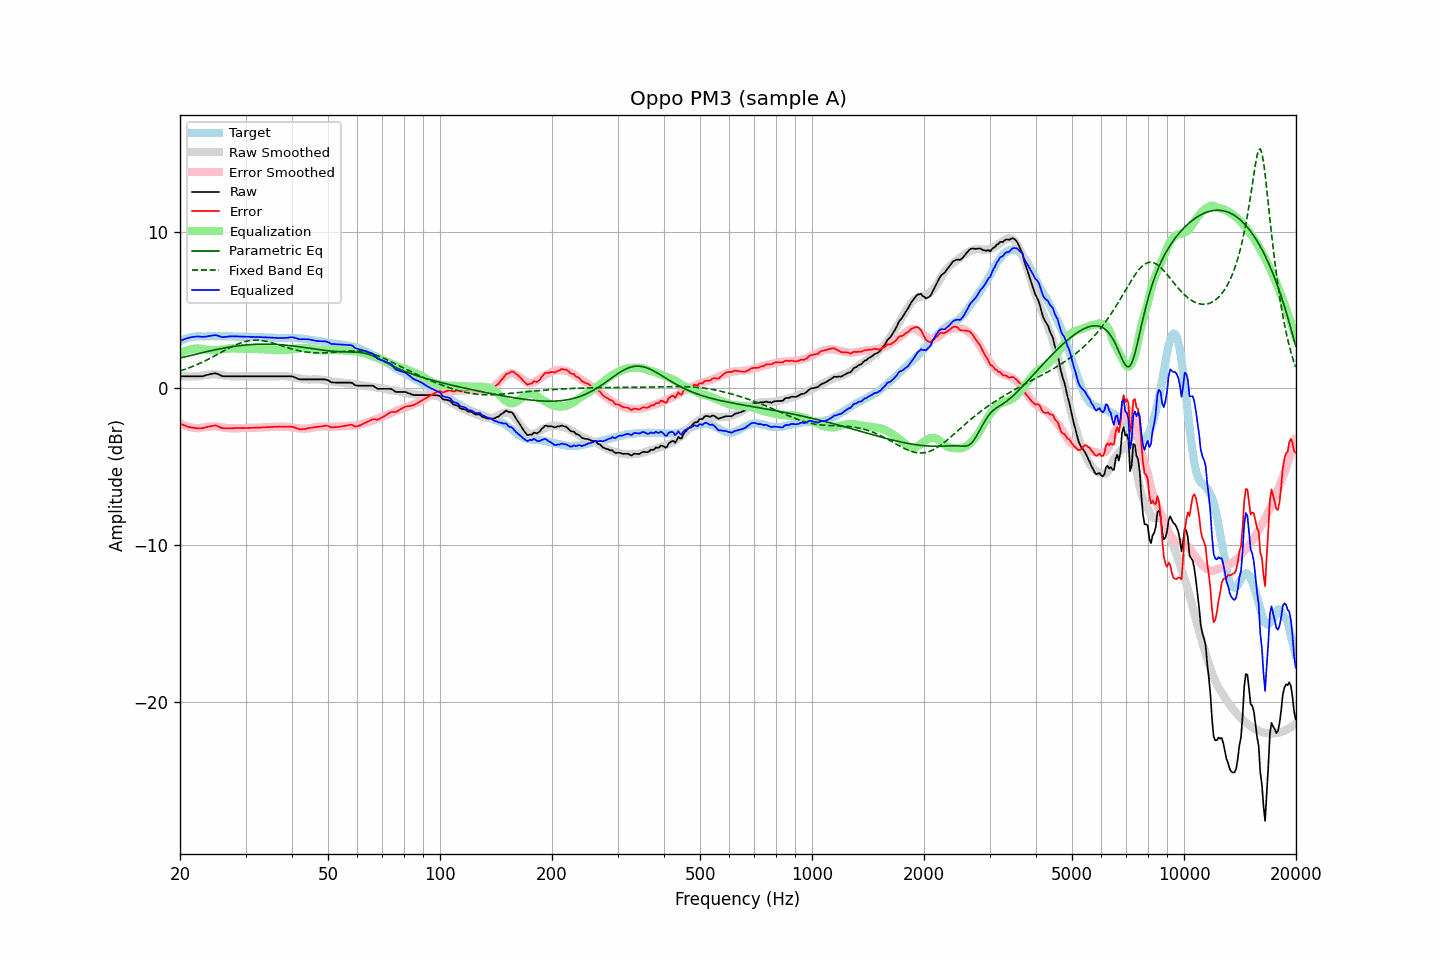

The table this chart was drawn from, first rows:
frequency, raw, error, smoothed, error_smoothed, equalization, parametric_eq, fixed_band_eq, equalized_raw, equalized_smoothed, target
20.00, 0.77, -2.24, 0.79, -2.25, 2.25, 1.93, 1.10, 3.02, 3.04, 3.01
20.20, 0.77, -2.29, 0.78, -2.30, 2.30, 1.96, 1.14, 3.06, 3.07, 3.06
20.40, 0.77, -2.34, 0.77, -2.34, 2.34, 1.98, 1.17, 3.11, 3.11, 3.11
20.61, 0.77, -2.37, 0.76, -2.38, 2.38, 2.01, 1.21, 3.15, 3.14, 3.14
20.81, 0.77, -2.42, 0.76, -2.41, 2.41, 2.03, 1.24, 3.18, 3.17, 3.19
21.02, 0.77, -2.46, 0.75, -2.44, 2.44, 2.06, 1.28, 3.21, 3.20, 3.22
21.23, 0.77, -2.48, 0.75, -2.47, 2.47, 2.08, 1.32, 3.24, 3.22, 3.24
21.44, 0.77, -2.50, 0.75, -2.49, 2.49, 2.11, 1.36, 3.26, 3.25, 3.26
21.66, 0.77, -2.51, 0.76, -2.51, 2.51, 2.13, 1.40, 3.28, 3.27, 3.28
21.87, 0.77, -2.52, 0.76, -2.52, 2.52, 2.16, 1.45, 3.29, 3.28, 3.29
22.09, 0.77, -2.54, 0.76, -2.53, 2.53, 2.18, 1.49, 3.30, 3.30, 3.31
22.31, 0.77, -2.55, 0.77, -2.54, 2.54, 2.21, 1.53, 3.31, 3.31, 3.32
22.54, 0.77, -2.55, 0.78, -2.54, 2.54, 2.23, 1.58, 3.30, 3.32, 3.32
22.76, 0.77, -2.55, 0.80, -2.52, 2.52, 2.26, 1.63, 3.29, 3.32, 3.32
22.99, 0.77, -2.54, 0.82, -2.51, 2.51, 2.28, 1.68, 3.28, 3.32, 3.31
23.22, 0.80, -2.51, 0.83, -2.49, 2.49, 2.30, 1.72, 3.29, 3.32, 3.31
23.45, 0.83, -2.48, 0.85, -2.47, 2.47, 2.33, 1.77, 3.30, 3.32, 3.31
23.69, 0.86, -2.46, 0.87, -2.46, 2.46, 2.35, 1.83, 3.32, 3.32, 3.32
23.92, 0.89, -2.43, 0.88, -2.45, 2.45, 2.37, 1.88, 3.34, 3.32, 3.32
24.16, 0.91, -2.42, 0.88, -2.44, 2.44, 2.40, 1.93, 3.35, 3.32, 3.33
24.40, 0.93, -2.41, 0.89, -2.43, 2.43, 2.42, 1.99, 3.36, 3.32, 3.33
24.65, 0.95, -2.38, 0.89, -2.43, 2.43, 2.44, 2.04, 3.38, 3.32, 3.32
24.89, 0.96, -2.36, 0.89, -2.44, 2.44, 2.46, 2.10, 3.39, 3.32, 3.32
25.14, 0.94, -2.38, 0.88, -2.44, 2.44, 2.48, 2.15, 3.38, 3.32, 3.32
25.39, 0.89, -2.44, 0.87, -2.45, 2.45, 2.50, 2.21, 3.34, 3.32, 3.33
25.65, 0.84, -2.49, 0.86, -2.47, 2.47, 2.52, 2.26, 3.31, 3.33, 3.33
25.91, 0.79, -2.53, 0.84, -2.48, 2.48, 2.54, 2.32, 3.27, 3.32, 3.32
26.16, 0.77, -2.55, 0.83, -2.50, 2.50, 2.56, 2.38, 3.27, 3.32, 3.32
26.43, 0.77, -2.55, 0.81, -2.51, 2.51, 2.58, 2.43, 3.28, 3.32, 3.32
26.69, 0.77, -2.55, 0.79, -2.53, 2.53, 2.60, 2.49, 3.29, 3.32, 3.31
26.96, 0.77, -2.55, 0.78, -2.54, 2.54, 2.62, 2.54, 3.30, 3.32, 3.32
27.23, 0.77, -2.55, 0.77, -2.55, 2.55, 2.63, 2.59, 3.31, 3.31, 3.32
27.50, 0.77, -2.55, 0.76, -2.55, 2.55, 2.65, 2.65, 3.32, 3.31, 3.32
27.77, 0.77, -2.54, 0.76, -2.55, 2.55, 2.67, 2.69, 3.32, 3.31, 3.31
28.05, 0.77, -2.54, 0.76, -2.55, 2.55, 2.68, 2.74, 3.32, 3.31, 3.31
28.33, 0.77, -2.53, 0.76, -2.55, 2.55, 2.70, 2.79, 3.31, 3.31, 3.30
28.62, 0.77, -2.53, 0.76, -2.54, 2.54, 2.71, 2.83, 3.31, 3.30, 3.29
28.90, 0.77, -2.53, 0.77, -2.54, 2.54, 2.72, 2.87, 3.30, 3.30, 3.30
29.19, 0.77, -2.52, 0.77, -2.53, 2.53, 2.73, 2.91, 3.30, 3.30, 3.29
29.48, 0.77, -2.54, 0.77, -2.53, 2.53, 2.75, 2.94, 3.30, 3.30, 3.31
29.78, 0.77, -2.53, 0.77, -2.53, 2.53, 2.76, 2.97, 3.30, 3.30, 3.30
30.08, 0.77, -2.54, 0.77, -2.53, 2.53, 2.77, 3.00, 3.29, 3.29, 3.30
30.38, 0.77, -2.52, 0.77, -2.52, 2.52, 2.78, 3.02, 3.29, 3.29, 3.29
30.68, 0.77, -2.52, 0.77, -2.52, 2.52, 2.78, 3.04, 3.29, 3.29, 3.29
30.99, 0.77, -2.52, 0.77, -2.52, 2.52, 2.79, 3.06, 3.29, 3.29, 3.29
31.30, 0.77, -2.52, 0.77, -2.52, 2.52, 2.80, 3.07, 3.29, 3.29, 3.29
31.61, 0.77, -2.51, 0.77, -2.52, 2.52, 2.80, 3.07, 3.28, 3.28, 3.28
31.93, 0.77, -2.51, 0.77, -2.51, 2.51, 2.81, 3.07, 3.28, 3.28, 3.28
32.24, 0.77, -2.50, 0.77, -2.51, 2.51, 2.81, 3.07, 3.27, 3.27, 3.27
32.57, 0.77, -2.51, 0.77, -2.50, 2.50, 2.82, 3.07, 3.27, 3.27, 3.28
32.89, 0.77, -2.50, 0.77, -2.50, 2.50, 2.82, 3.06, 3.26, 3.26, 3.27
33.22, 0.77, -2.49, 0.77, -2.49, 2.49, 2.82, 3.05, 3.26, 3.26, 3.26
33.55, 0.77, -2.49, 0.77, -2.49, 2.49, 2.82, 3.03, 3.25, 3.25, 3.26
33.89, 0.77, -2.47, 0.77, -2.48, 2.48, 2.82, 3.01, 3.25, 3.25, 3.24
34.23, 0.77, -2.48, 0.77, -2.48, 2.48, 2.82, 2.99, 3.24, 3.24, 3.25
34.57, 0.77, -2.47, 0.77, -2.47, 2.47, 2.82, 2.97, 3.24, 3.24, 3.24
34.92, 0.77, -2.46, 0.77, -2.47, 2.47, 2.82, 2.94, 3.23, 3.23, 3.23
35.27, 0.77, -2.46, 0.77, -2.46, 2.46, 2.81, 2.91, 3.23, 3.23, 3.23
35.62, 0.77, -2.46, 0.77, -2.46, 2.46, 2.81, 2.88, 3.23, 3.23, 3.22
35.97, 0.77, -2.45, 0.77, -2.45, 2.45, 2.81, 2.85, 3.22, 3.22, 3.22
... 635 more rows
